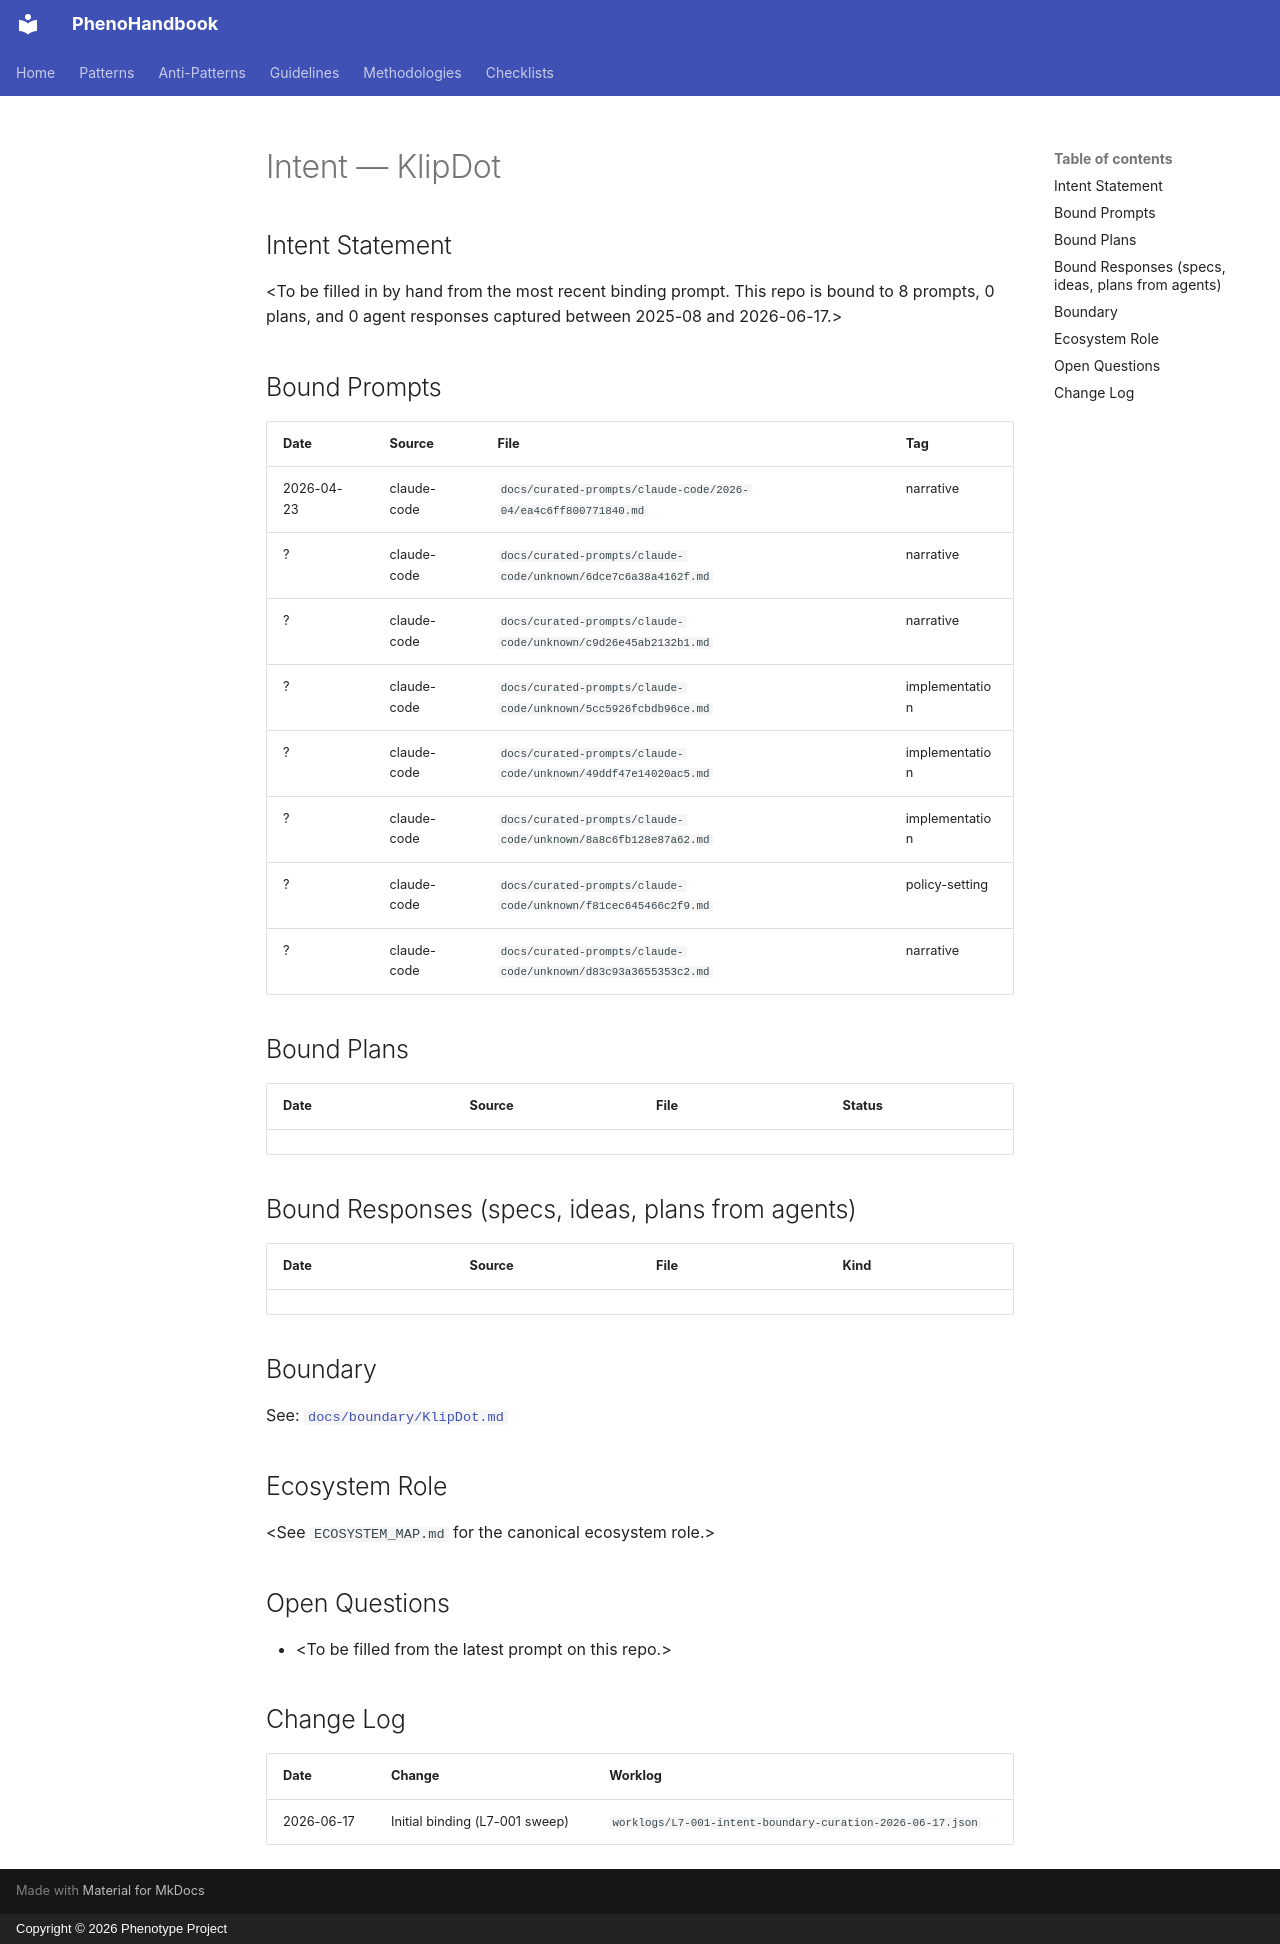

repository: KooshaPari/PhenoShared · page: intent/KlipDot/index.html · generator: mkdocs · copyright: Copyright © 2026 Phenotype Project

---
repo: "KlipDot"
aliases: []
role: unknown
status: active
last_verified: 2026-06-17
bound_prompts: 8
bound_plans: 0
bound_responses: 0
device: macbook
---

# Intent — KlipDot

## Intent Statement

&lt;To be filled in by hand from the most recent binding prompt. This repo is bound to 8 prompts, 0 plans, and 0 agent responses captured between 2025-08 and 2026-06-17.>

## Bound Prompts

| Date | Source | File | Tag |
| ---- | ------ | ---- | --- |
| 2026-04-23 | claude-code | `docs/curated-prompts/claude-code/2026-04/ea4c6ff800771840.md` | narrative |
| ? | claude-code | `docs/curated-prompts/claude-code/unknown/6dce7c6a38a4162f.md` | narrative |
| ? | claude-code | `docs/curated-prompts/claude-code/unknown/c9d26e45ab2132b1.md` | narrative |
| ? | claude-code | `docs/curated-prompts/claude-code/unknown/5cc5926fcbdb96ce.md` | implementation |
| ? | claude-code | `docs/curated-prompts/claude-code/unknown/49ddf47e14020ac5.md` | implementation |
| ? | claude-code | `docs/curated-prompts/claude-code/unknown/8a8c6fb128e87a62.md` | implementation |
| ? | claude-code | `docs/curated-prompts/claude-code/unknown/f81cec645466c2f9.md` | policy-setting |
| ? | claude-code | `docs/curated-prompts/claude-code/unknown/d83c93a3655353c2.md` | narrative |

## Bound Plans

| Date | Source | File | Status |
| ---- | ------ | ---- | ------ |

## Bound Responses (specs, ideas, plans from agents)

| Date | Source | File | Kind |
| ---- | ------ | ---- | ---- |

## Boundary

See: [`docs/boundary/KlipDot.md`](../boundary/KlipDot.md)

## Ecosystem Role

&lt;See `ECOSYSTEM_MAP.md` for the canonical ecosystem role.>

## Open Questions

- &lt;To be filled from the latest prompt on this repo.>

## Change Log

| Date | Change | Worklog |
| ---- | ------ | ------- |
| 2026-06-17 | Initial binding (L7-001 sweep) | `worklogs/L7-001-intent-boundary-curation-2026-06-17.json` |
